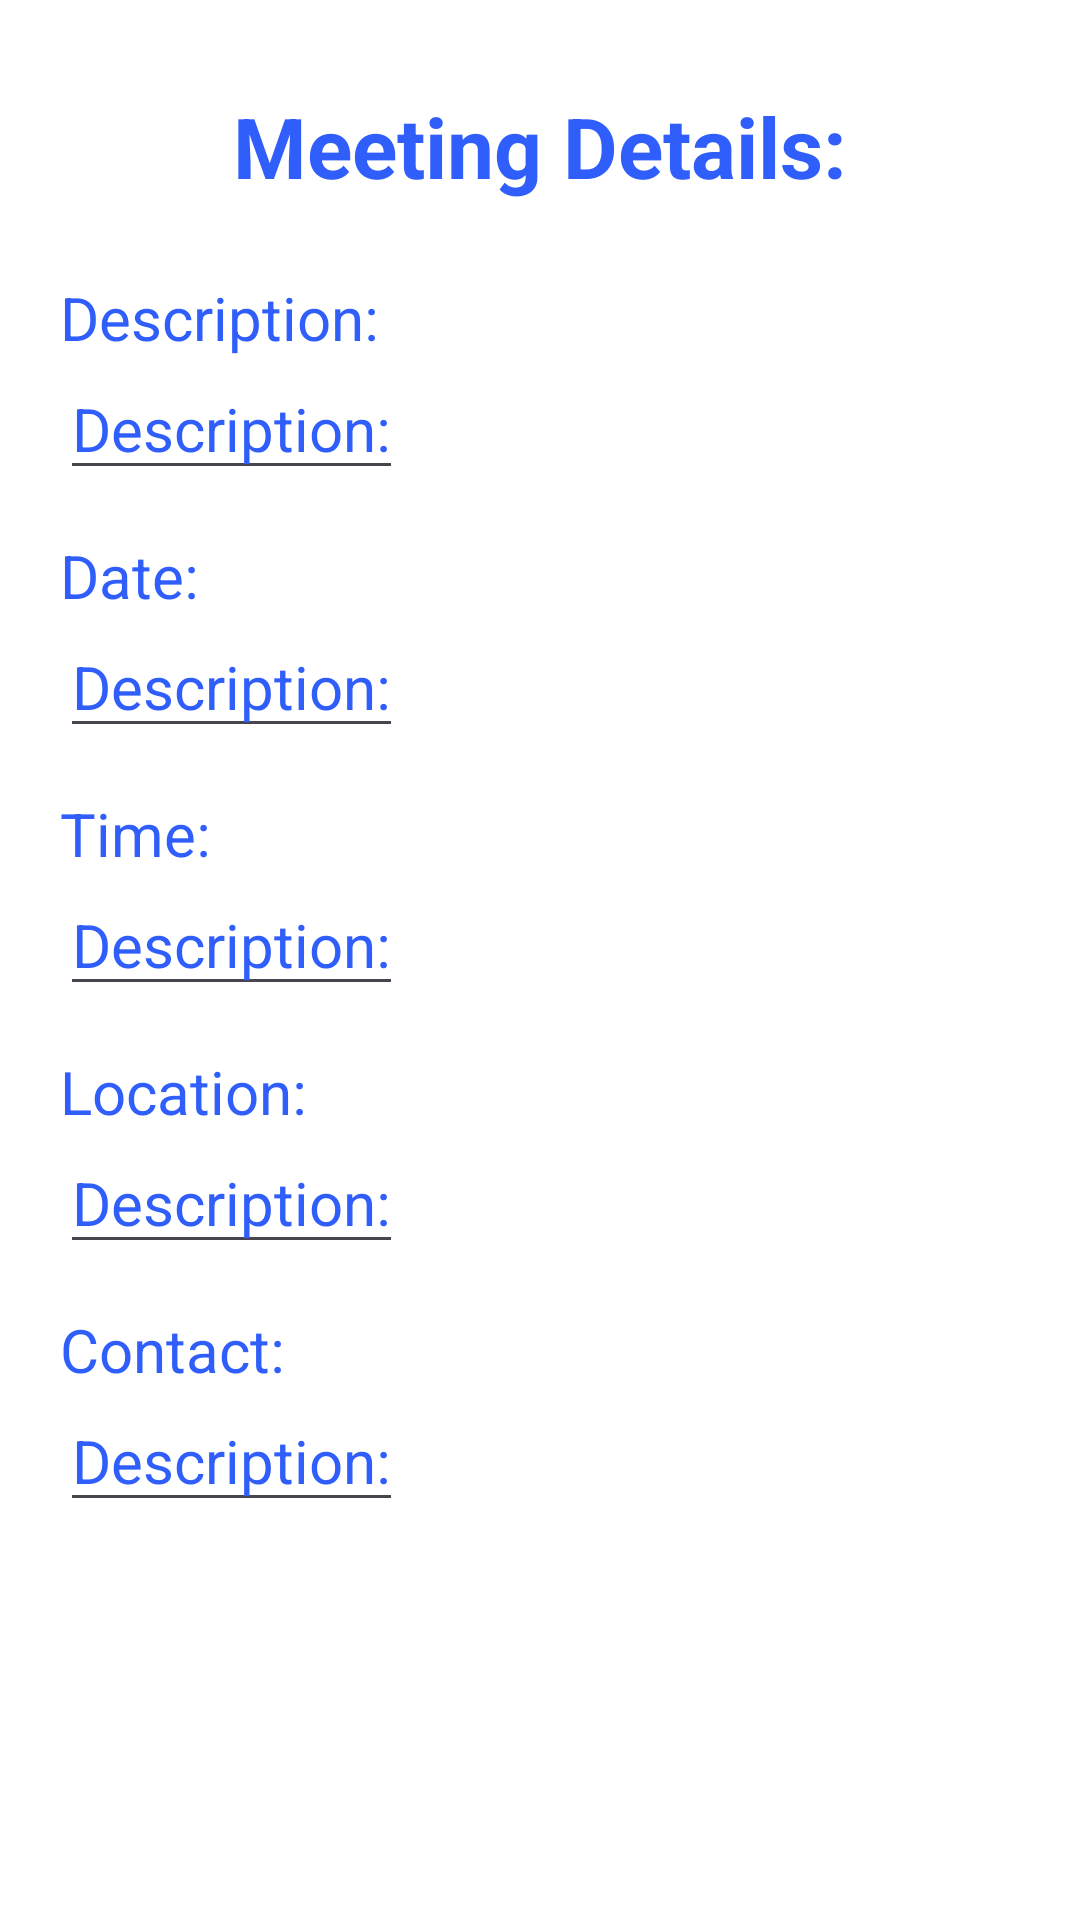

Here is an Android app screen rendered from its layout file. Give the layout XML and the strings, colors and styles it references.
<!-- AndroidManifest.xml: application theme Theme.RDVManager -->
<!-- res/layout/activity_meeting_details.xml -->
<?xml version="1.0" encoding="utf-8"?>
<androidx.constraintlayout.widget.ConstraintLayout xmlns:android="http://schemas.android.com/apk/res/android"
    xmlns:app="http://schemas.android.com/apk/res-auto"
    xmlns:tools="http://schemas.android.com/tools"
    android:id="@+id/main"
    android:layout_width="match_parent"
    android:layout_height="match_parent"
    tools:context=".MeetingDetails"
    android:background="@color/white">

    <LinearLayout
        android:id="@+id/ll"
        android:layout_width="match_parent"
        android:layout_height="wrap_content"
        android:layout_margin="20dp"
        app:layout_constraintEnd_toEndOf="parent"
        app:layout_constraintStart_toStartOf="parent"
        app:layout_constraintTop_toTopOf="parent"
        android:orientation="vertical">

        <TextView
            android:layout_width="match_parent"
            android:layout_height="wrap_content"
            android:layout_margin="10dp"
            android:gravity="center"
            android:text="Meeting Details:"
            android:textColor="@color/blue"
            android:textSize="28sp"
            android:textStyle="bold" />

        <TextView
            android:layout_width="wrap_content"
            android:layout_height="wrap_content"
            android:layout_marginTop="15dp"
            android:text="Description:"
            android:textColor="@color/blue"
            android:textSize="20sp" />

        <EditText
            android:id="@+id/detailDesc"
            android:layout_width="wrap_content"
            android:layout_height="wrap_content"
            android:text="Description:"
            android:textColor="@color/blue"
            android:textSize="20sp" />

        <TextView
            android:layout_width="wrap_content"
            android:layout_height="wrap_content"
            android:layout_marginTop="15dp"
            android:text="Date:"
            android:textColor="@color/blue"
            android:textSize="20sp" />

        <EditText
            android:id="@+id/detailDate"
            android:layout_width="wrap_content"
            android:layout_height="wrap_content"
            android:text="Description:"
            android:textColor="@color/blue"
            android:textSize="20sp" />

        <TextView
            android:layout_width="wrap_content"
            android:layout_height="wrap_content"
            android:layout_marginTop="15dp"
            android:text="Time:"
            android:textColor="@color/blue"
            android:textSize="20sp" />

        <EditText
            android:id="@+id/detailTime"
            android:layout_width="wrap_content"
            android:layout_height="wrap_content"
            android:text="Description:"
            android:textColor="@color/blue"
            android:textSize="20sp" />

        <TextView
            android:layout_width="wrap_content"
            android:layout_height="wrap_content"
            android:layout_marginTop="15dp"
            android:text="Location:"
            android:textColor="@color/blue"
            android:textSize="20sp" />

        <EditText
            android:id="@+id/detailAdd"
            android:layout_width="wrap_content"
            android:layout_height="wrap_content"
            android:text="Description:"
            android:textColor="@color/blue"
            android:textSize="20sp" />

        <TextView
            android:layout_width="wrap_content"
            android:layout_height="wrap_content"
            android:layout_marginTop="15dp"
            android:text="Contact:"
            android:textColor="@color/blue"
            android:textSize="20sp" />

        <EditText
            android:id="@+id/detailContact"
            android:layout_width="wrap_content"
            android:layout_height="wrap_content"
            android:text="Description:"
            android:textColor="@color/blue"
            android:textSize="20sp" />
    </LinearLayout>

    <ImageButton
        android:id="@+id/goBack"
        android:layout_width="50dp"
        android:layout_height="50dp"
        android:layout_gravity="end"
        android:layout_margin="40dp"
        android:background="@color/white"
        android:src="@drawable/ic_back"
        app:layout_constraintEnd_toEndOf="parent"
        app:layout_constraintTop_toBottomOf="@+id/ll" />

    <Button
        android:id="@+id/saveMeeting"
        android:layout_width="wrap_content"
        android:layout_height="wrap_content"
        android:text="Save"
        android:visibility="gone"
        android:backgroundTint="@color/blue"
        android:layout_margin="40dp"
        app:layout_constraintStart_toStartOf="parent"
        app:layout_constraintTop_toBottomOf="@+id/ll" />


</androidx.constraintlayout.widget.ConstraintLayout>
<!-- resources referenced by this layout -->
<resources>
  <color name="blue">#305EFB</color>
  <color name="white">#FFFFFFFF</color>
  <style name="Theme.RDVManager" parent="Base.Theme.RDVManager" />
  <style name="Base.Theme.RDVManager" parent="Theme.Material3.DayNight.NoActionBar">
          
          
      </style>
</resources>
